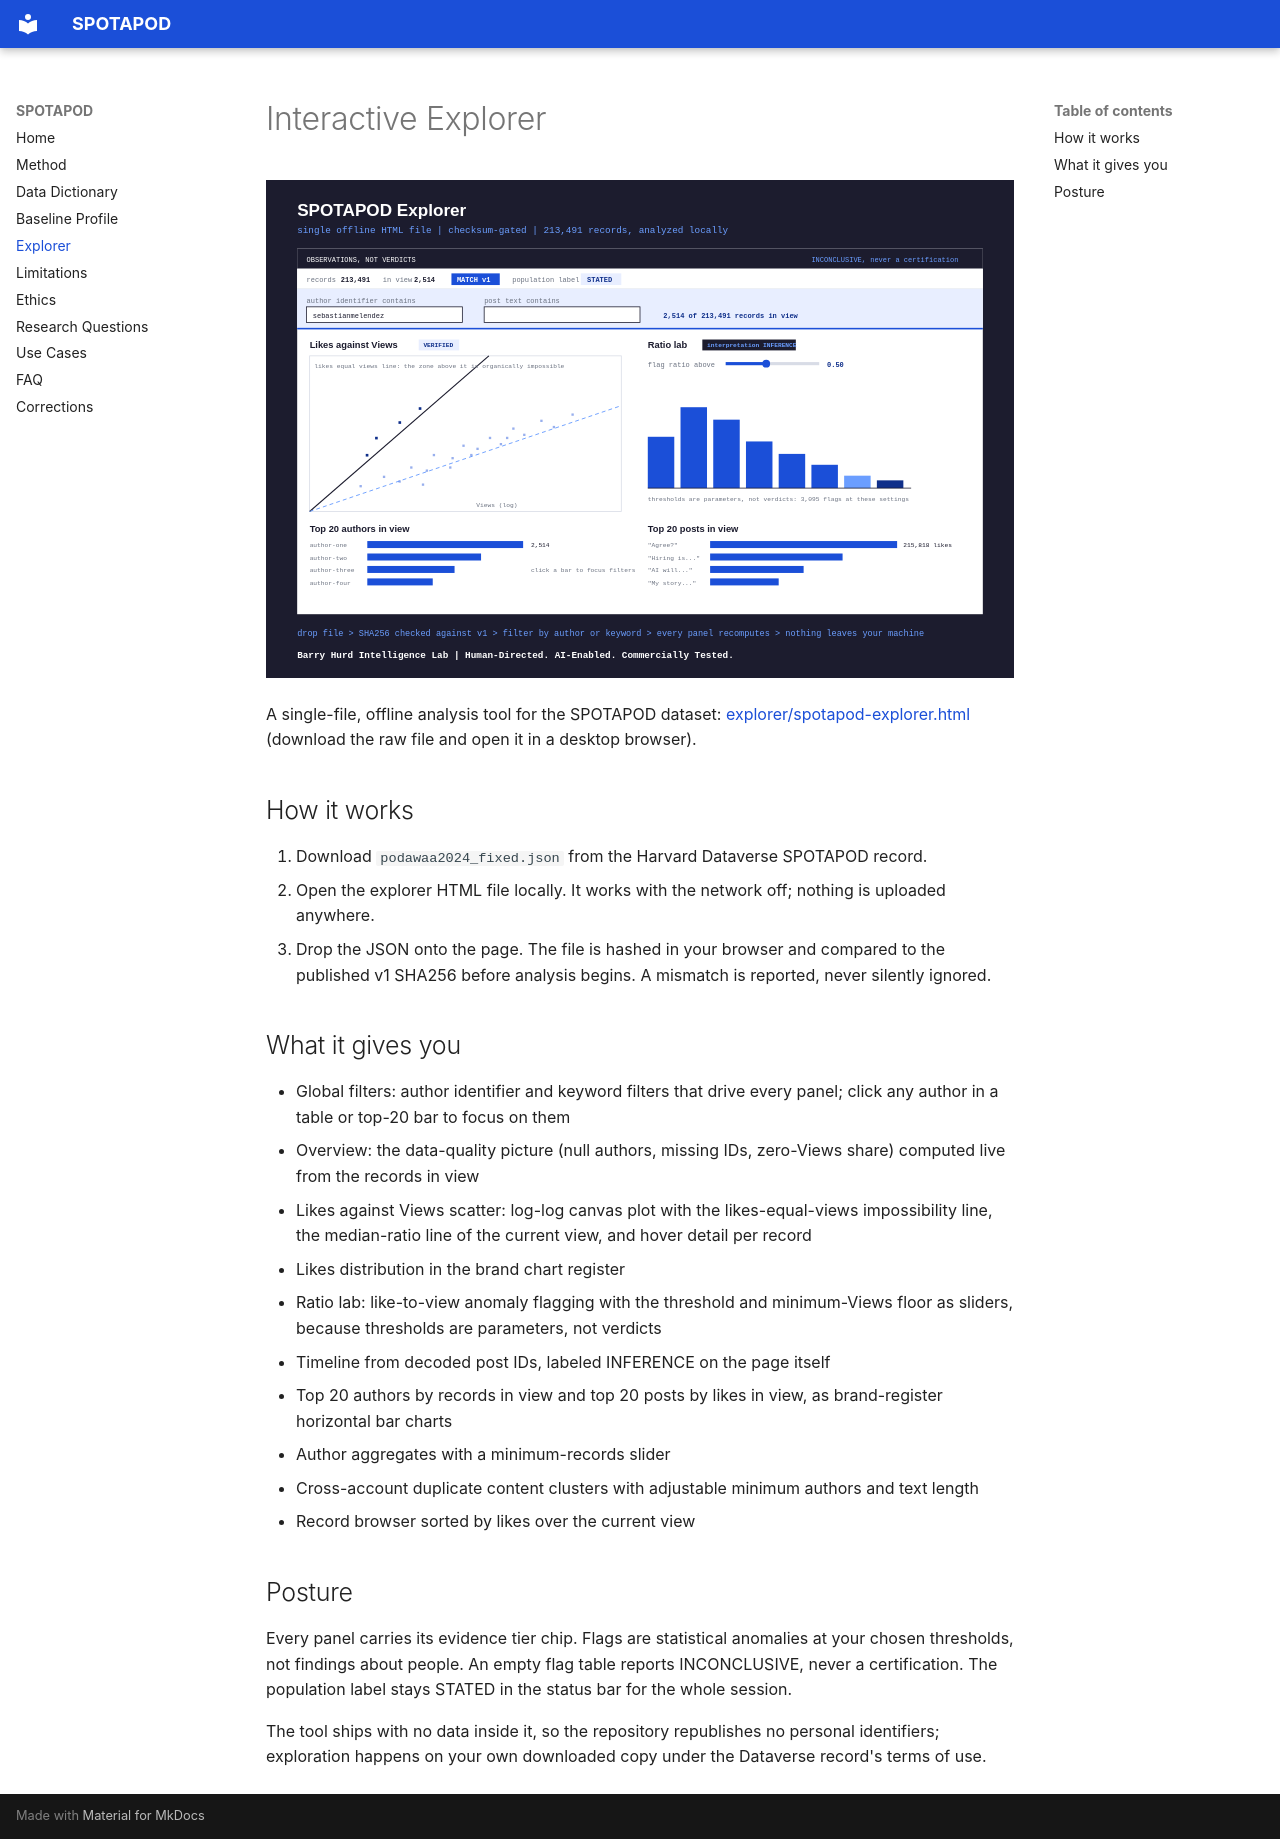

repository: PolymathWizard/SPOTAPOD · page: explorer/index.html · generator: mkdocs

# Interactive Explorer

![SPOTAPOD Explorer](figures/diagram-explorer.svg)

A single-file, offline analysis tool for the SPOTAPOD dataset: [explorer/spotapod-explorer.html](https://github.com/PolymathWizard/SPOTAPOD/blob/main/explorer/spotapod-explorer.html) (download the raw file and open it in a desktop browser).

## How it works

1. Download `podawaa2024_fixed.json` from the Harvard Dataverse SPOTAPOD record.
2. Open the explorer HTML file locally. It works with the network off; nothing is uploaded anywhere.
3. Drop the JSON onto the page. The file is hashed in your browser and compared to the published v1 SHA256 before analysis begins. A mismatch is reported, never silently ignored.

## What it gives you

- Global filters: author identifier and keyword filters that drive every panel; click any author in a table or top-20 bar to focus on them
- Overview: the data-quality picture (null authors, missing IDs, zero-Views share) computed live from the records in view
- Likes against Views scatter: log-log canvas plot with the likes-equal-views impossibility line, the median-ratio line of the current view, and hover detail per record
- Likes distribution in the brand chart register
- Ratio lab: like-to-view anomaly flagging with the threshold and minimum-Views floor as sliders, because thresholds are parameters, not verdicts
- Timeline from decoded post IDs, labeled INFERENCE on the page itself
- Top 20 authors by records in view and top 20 posts by likes in view, as brand-register horizontal bar charts
- Author aggregates with a minimum-records slider
- Cross-account duplicate content clusters with adjustable minimum authors and text length
- Record browser sorted by likes over the current view

## Posture

Every panel carries its evidence tier chip. Flags are statistical anomalies at your chosen thresholds, not findings about people. An empty flag table reports INCONCLUSIVE, never a certification. The population label stays STATED in the status bar for the whole session.

The tool ships with no data inside it, so the repository republishes no personal identifiers; exploration happens on your own downloaded copy under the Dataverse record's terms of use.
